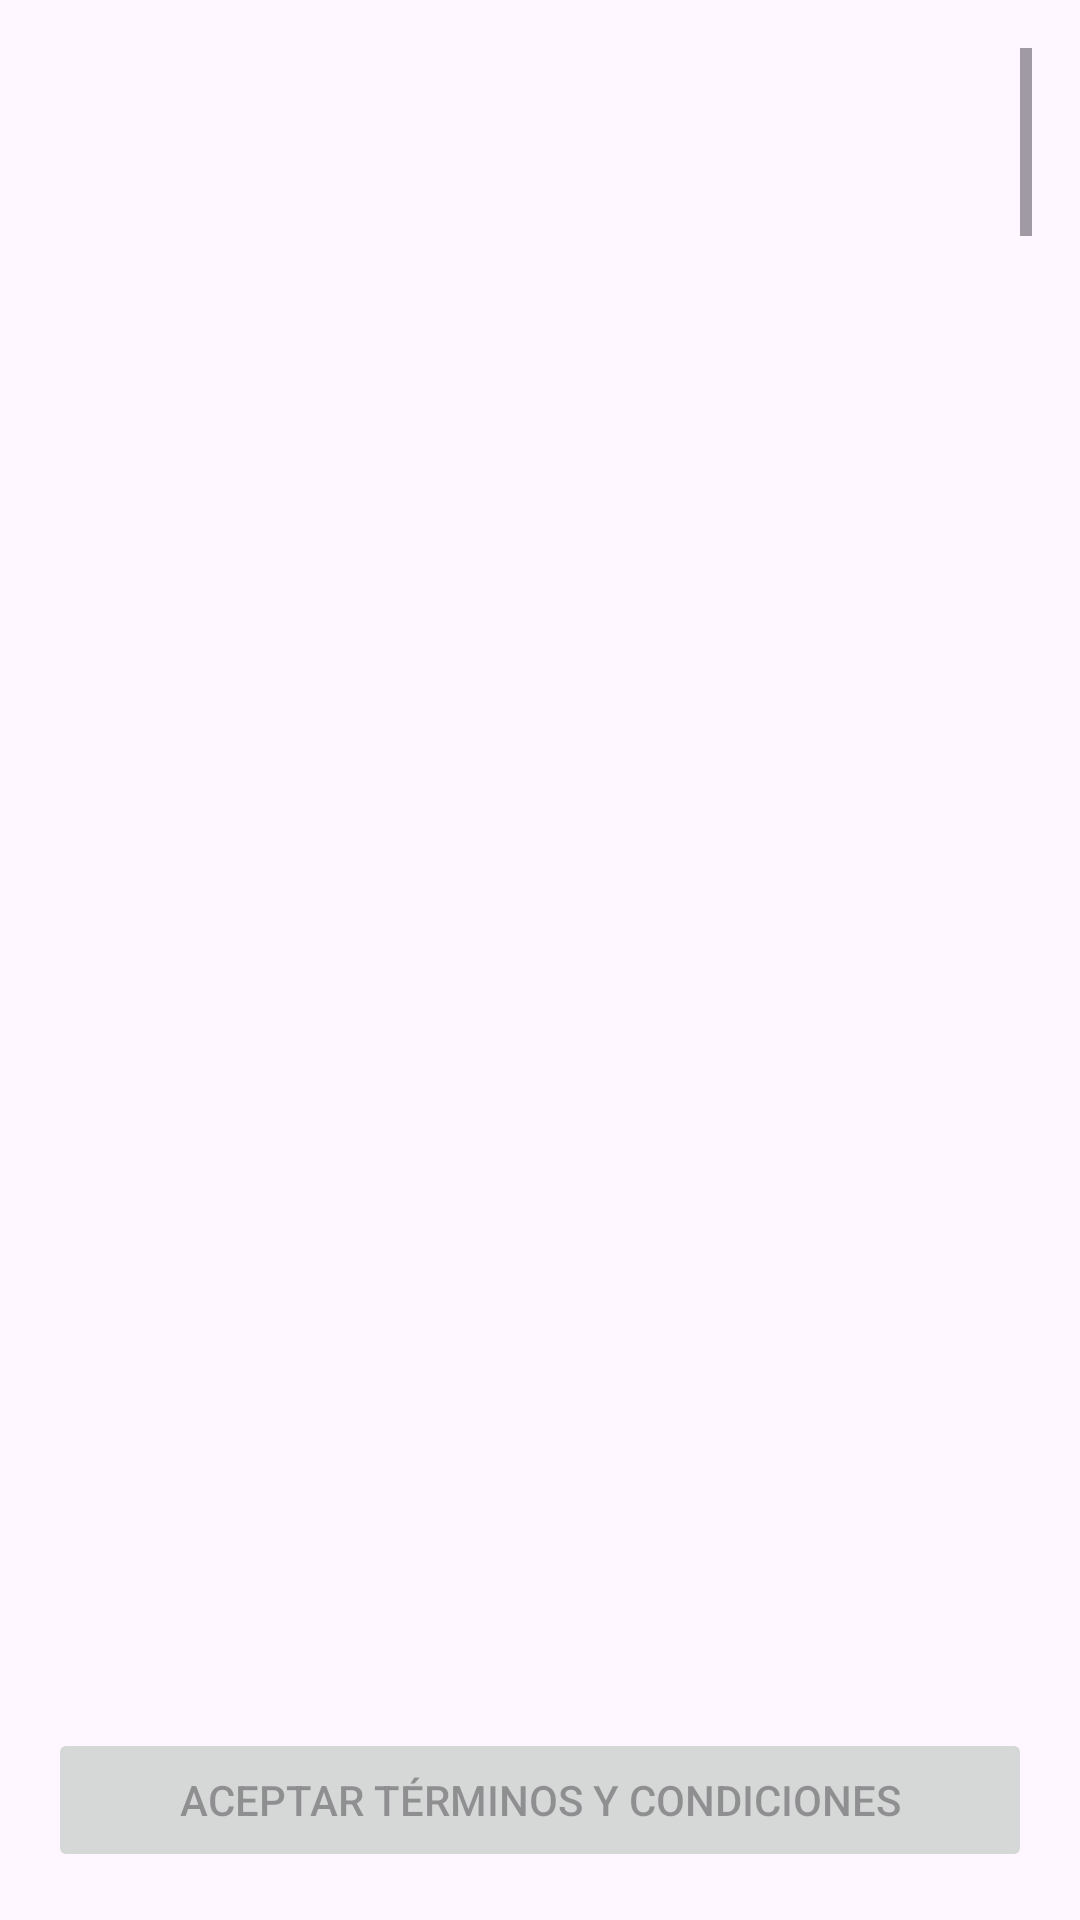

Reconstruct the res/layout file that produces this screen, plus the resources it refers to.
<!-- AndroidManifest.xml: application theme Theme.AppFromZero -->
<!-- res/layout/terms_and_conditions.xml -->
<?xml version="1.0" encoding="utf-8"?>
<LinearLayout xmlns:android="http://schemas.android.com/apk/res/android"
    android:layout_width="match_parent"
    android:layout_height="match_parent"
    android:orientation="vertical"
    android:padding="16dp">

    <ScrollView
        android:id="@+id/scrollView"
        android:layout_width="match_parent"
        android:layout_height="0dp"
        android:layout_weight="1"
        android:scrollbars="vertical">

        <LinearLayout
            android:layout_width="match_parent"
            android:layout_height="wrap_content"
            android:orientation="vertical">

            <ImageView
                android:id="@+id/ivTermsConditions"
                android:layout_width="match_parent"
                android:layout_height="5000dp"
            android:src="@drawable/terms_image"
            android:scaleType="fitXY" />
        </LinearLayout>
    </ScrollView>

    <Button
        android:id="@+id/btnAcceptTerms"
        android:layout_width="match_parent"
        android:layout_height="wrap_content"
        android:text="Aceptar términos y condiciones"
        android:enabled="false" />
</LinearLayout>
<!-- resources referenced by this layout -->
<resources>
  <style name="Theme.AppFromZero" parent="Base.Theme.AppFromZero" />
  <style name="Base.Theme.AppFromZero" parent="Theme.Material3.DayNight.NoActionBar">
          
          
      </style>
</resources>
